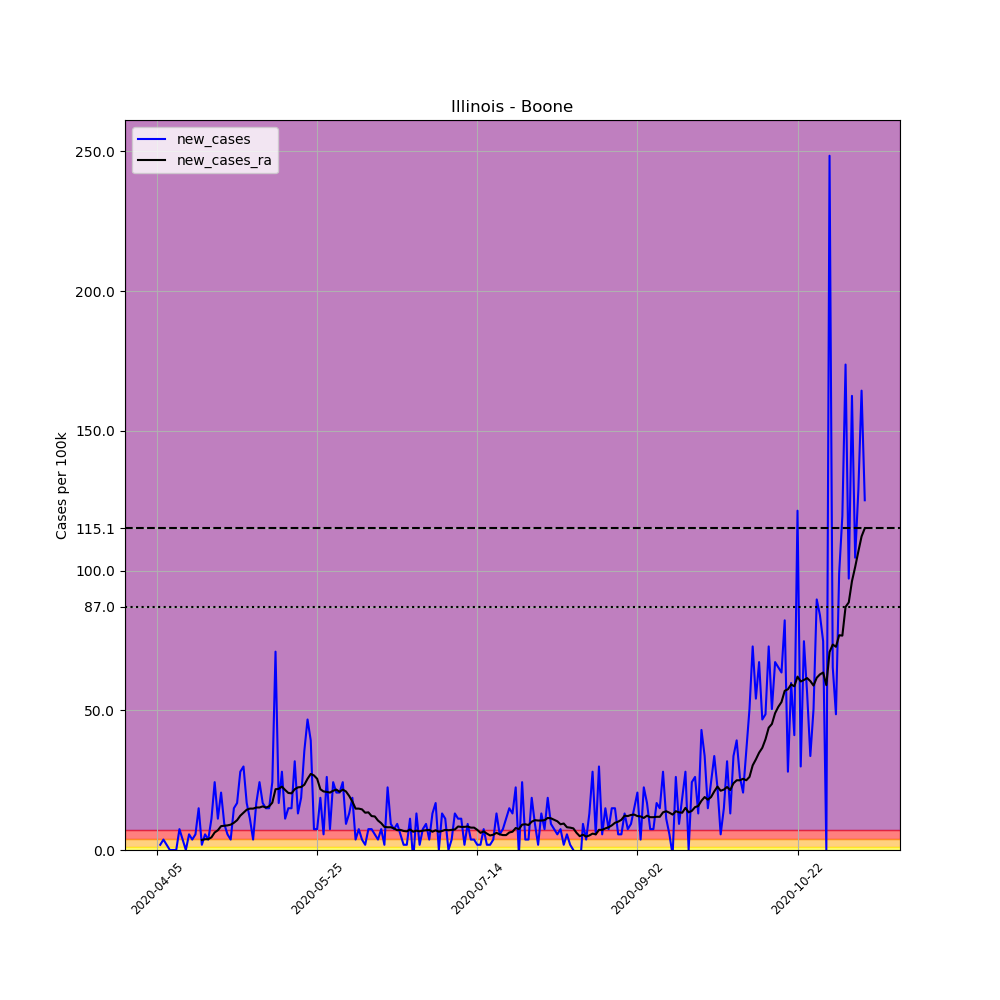

The data file committed next to this chart (first rows):
, date, county, state, fips, cases, deaths, COUNTY, STNAME, CTYNAME, POPESTIMATE2019, per_100k, new_cases, new_cases_ra
559665, 2020-04-05, Boone, Illinois, 17007, 3, 0, 7, Illinois, Boone, 53544, 5.603, , 
559666, 2020-04-06, Boone, Illinois, 17007, 4, 0, 7, Illinois, Boone, 53544, 7.47, 1.868, 
559667, 2020-04-07, Boone, Illinois, 17007, 6, 0, 7, Illinois, Boone, 53544, 11.21, 3.735, 
559668, 2020-04-08, Boone, Illinois, 17007, 7, 1, 7, Illinois, Boone, 53544, 13.07, 1.868, 
559669, 2020-04-09, Boone, Illinois, 17007, 7, 1, 7, Illinois, Boone, 53544, 13.07, 0.0, 
559670, 2020-04-10, Boone, Illinois, 17007, 7, 1, 7, Illinois, Boone, 53544, 13.07, 0.0, 
559671, 2020-04-11, Boone, Illinois, 17007, 7, 1, 7, Illinois, Boone, 53544, 13.07, 0.0, 
559672, 2020-04-12, Boone, Illinois, 17007, 11, 1, 7, Illinois, Boone, 53544, 20.54, 7.47, 
559673, 2020-04-13, Boone, Illinois, 17007, 13, 1, 7, Illinois, Boone, 53544, 24.28, 3.735, 
559674, 2020-04-14, Boone, Illinois, 17007, 13, 1, 7, Illinois, Boone, 53544, 24.28, 0.0, 
559675, 2020-04-15, Boone, Illinois, 17007, 16, 1, 7, Illinois, Boone, 53544, 29.88, 5.603, 
559676, 2020-04-16, Boone, Illinois, 17007, 18, 1, 7, Illinois, Boone, 53544, 33.62, 3.735, 
559677, 2020-04-17, Boone, Illinois, 17007, 21, 2, 7, Illinois, Boone, 53544, 39.22, 5.603, 
559678, 2020-04-18, Boone, Illinois, 17007, 29, 2, 7, Illinois, Boone, 53544, 54.16, 14.94, 
559679, 2020-04-19, Boone, Illinois, 17007, 30, 2, 7, Illinois, Boone, 53544, 56.03, 1.868, 3.602
559680, 2020-04-20, Boone, Illinois, 17007, 33, 3, 7, Illinois, Boone, 53544, 61.63, 5.603, 3.869
559681, 2020-04-21, Boone, Illinois, 17007, 35, 6, 7, Illinois, Boone, 53544, 65.37, 3.735, 3.869
559682, 2020-04-22, Boone, Illinois, 17007, 41, 6, 7, Illinois, Boone, 53544, 76.57, 11.21, 4.536
559683, 2020-04-23, Boone, Illinois, 17007, 54, 7, 7, Illinois, Boone, 53544, 100.9, 24.28, 6.27
559684, 2020-04-24, Boone, Illinois, 17007, 60, 8, 7, Illinois, Boone, 53544, 112.1, 11.21, 7.07
559685, 2020-04-25, Boone, Illinois, 17007, 71, 8, 7, Illinois, Boone, 53544, 132.6, 20.54, 8.538
559686, 2020-04-26, Boone, Illinois, 17007, 76, 8, 7, Illinois, Boone, 53544, 141.9, 9.338, 8.671
559687, 2020-04-27, Boone, Illinois, 17007, 79, 9, 7, Illinois, Boone, 53544, 147.5, 5.603, 8.805
559688, 2020-04-28, Boone, Illinois, 17007, 81, 9, 7, Illinois, Boone, 53544, 151.3, 3.735, 9.071
559689, 2020-04-29, Boone, Illinois, 17007, 89, 9, 7, Illinois, Boone, 53544, 166.2, 14.94, 9.738
559690, 2020-04-30, Boone, Illinois, 17007, 98, 9, 7, Illinois, Boone, 53544, 183, 16.81, 10.67
559691, 2020-05-01, Boone, Illinois, 17007, 113, 9, 7, Illinois, Boone, 53544, 211, 28.01, 12.27
559692, 2020-05-02, Boone, Illinois, 17007, 129, 11, 7, Illinois, Boone, 53544, 240.9, 29.88, 13.34
559693, 2020-05-03, Boone, Illinois, 17007, 138, 11, 7, Illinois, Boone, 53544, 257.7, 16.81, 14.41
559694, 2020-05-04, Boone, Illinois, 17007, 144, 11, 7, Illinois, Boone, 53544, 268.9, 11.21, 14.81
559695, 2020-05-05, Boone, Illinois, 17007, 146, 11, 7, Illinois, Boone, 53544, 272.7, 3.735, 14.81
559696, 2020-05-06, Boone, Illinois, 17007, 155, 11, 7, Illinois, Boone, 53544, 289.5, 16.81, 15.21
559697, 2020-05-07, Boone, Illinois, 17007, 168, 11, 7, Illinois, Boone, 53544, 313.8, 24.28, 15.21
559698, 2020-05-08, Boone, Illinois, 17007, 177, 12, 7, Illinois, Boone, 53544, 330.6, 16.81, 15.61
559699, 2020-05-09, Boone, Illinois, 17007, 185, 11, 7, Illinois, Boone, 53544, 345.5, 14.94, 15.21
559700, 2020-05-10, Boone, Illinois, 17007, 193, 11, 7, Illinois, Boone, 53544, 360.5, 14.94, 15.61
559701, 2020-05-11, Boone, Illinois, 17007, 206, 12, 7, Illinois, Boone, 53544, 384.7, 24.28, 16.94
559702, 2020-05-12, Boone, Illinois, 17007, 244, 13, 7, Illinois, Boone, 53544, 455.7, 70.97, 21.74
559703, 2020-05-13, Boone, Illinois, 17007, 253, 13, 7, Illinois, Boone, 53544, 472.5, 16.81, 21.88
559704, 2020-05-14, Boone, Illinois, 17007, 268, 13, 7, Illinois, Boone, 53544, 500.5, 28.01, 22.68
559705, 2020-05-15, Boone, Illinois, 17007, 274, 14, 7, Illinois, Boone, 53544, 511.7, 11.21, 21.48
559706, 2020-05-16, Boone, Illinois, 17007, 282, 14, 7, Illinois, Boone, 53544, 526.7, 14.94, 20.41
559707, 2020-05-17, Boone, Illinois, 17007, 290, 14, 7, Illinois, Boone, 53544, 541.6, 14.94, 20.28
559708, 2020-05-18, Boone, Illinois, 17007, 307, 14, 7, Illinois, Boone, 53544, 573.4, 31.75, 21.74
559709, 2020-05-19, Boone, Illinois, 17007, 314, 14, 7, Illinois, Boone, 53544, 586.4, 13.07, 22.41
559710, 2020-05-20, Boone, Illinois, 17007, 324, 14, 7, Illinois, Boone, 53544, 605.1, 18.68, 22.54
559711, 2020-05-21, Boone, Illinois, 17007, 343, 15, 7, Illinois, Boone, 53544, 640.6, 35.48, 23.35
559712, 2020-05-22, Boone, Illinois, 17007, 368, 16, 7, Illinois, Boone, 53544, 687.3, 46.69, 25.48
559713, 2020-05-23, Boone, Illinois, 17007, 389, 16, 7, Illinois, Boone, 53544, 726.5, 39.22, 27.21
559714, 2020-05-24, Boone, Illinois, 17007, 393, 16, 7, Illinois, Boone, 53544, 734, 7.47, 26.68
559715, 2020-05-25, Boone, Illinois, 17007, 397, 16, 7, Illinois, Boone, 53544, 741.4, 7.47, 25.48
559716, 2020-05-26, Boone, Illinois, 17007, 407, 16, 7, Illinois, Boone, 53544, 760.1, 18.68, 21.74
559717, 2020-05-27, Boone, Illinois, 17007, 410, 16, 7, Illinois, Boone, 53544, 765.7, 5.603, 20.94
559718, 2020-05-28, Boone, Illinois, 17007, 424, 16, 7, Illinois, Boone, 53544, 791.9, 26.15, 20.81
559719, 2020-05-29, Boone, Illinois, 17007, 428, 17, 7, Illinois, Boone, 53544, 799.3, 7.47, 20.54
559720, 2020-05-30, Boone, Illinois, 17007, 441, 17, 7, Illinois, Boone, 53544, 823.6, 24.28, 21.21
559721, 2020-05-31, Boone, Illinois, 17007, 452, 17, 7, Illinois, Boone, 53544, 844.2, 20.54, 21.61
559722, 2020-06-01, Boone, Illinois, 17007, 463, 17, 7, Illinois, Boone, 53544, 864.7, 20.54, 20.81
559723, 2020-06-02, Boone, Illinois, 17007, 476, 17, 7, Illinois, Boone, 53544, 889, 24.28, 21.61
559724, 2020-06-03, Boone, Illinois, 17007, 481, 17, 7, Illinois, Boone, 53544, 898.3, 9.338, 20.94
... 162 more rows
